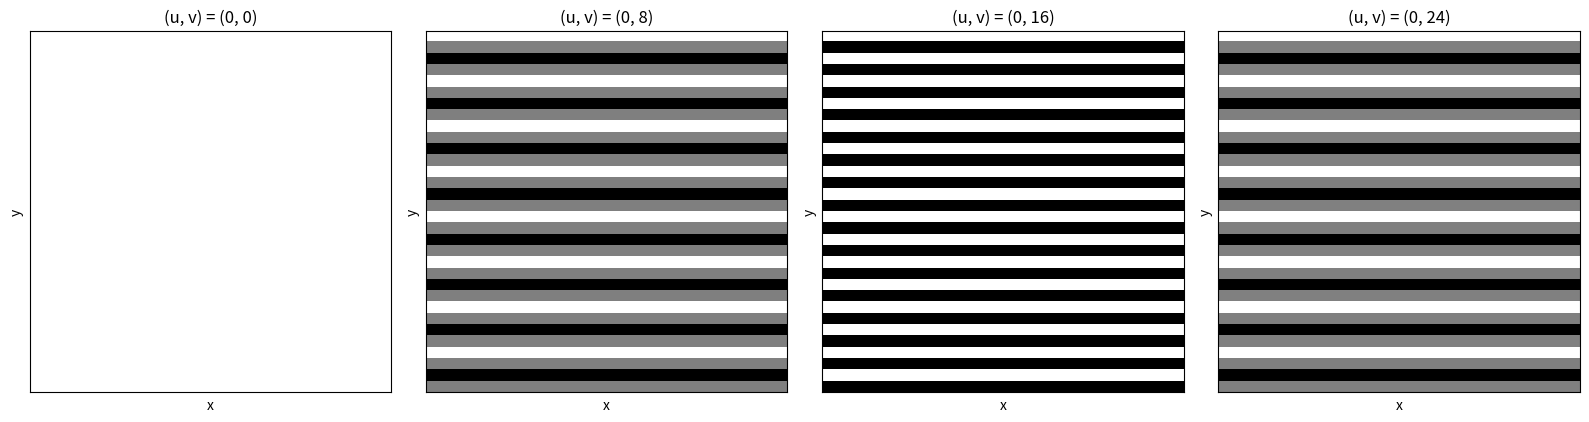

Reproduce this figure in Python.
import numpy as np
import matplotlib.pyplot as plt

# Image dimensions
M, N = 32, 32

# Frequency pairs (u, v)
freq_pairs = [(0, 0), (0, 8), (0, 16), (0, 24)]

x = np.arange(M)
y = np.arange(N)
X, Y = np.meshgrid(x, y)

# Set up the plot
fig, axs = plt.subplots(1, 4, figsize=(16, 4))

for idx, (u, v) in enumerate(freq_pairs):
    # Calculate the real part: cos(2π * (xu/M + yv/N))
    # Since u=0, simplifies to cos(2π * yv/N)
    real_part = np.cos(2 * np.pi * (X * u / M + Y * v / N))
    
    # Plot the image
    ax = axs[idx]
    im = ax.imshow(real_part, cmap='gray', vmin=-1, vmax=1)
    ax.set_title(f'(u, v) = ({u}, {v})')
    ax.set_xlabel('x')
    ax.set_ylabel('y')
    ax.set_xticks([])
    ax.set_yticks([])

plt.tight_layout()
plt.show()